Run: headless pygame with SDL's dummy video driver; simulated clock (each Clock.tick advances the game by its frame time, no real sleeping); random seed 0; keys injected as events and as key.get_pressed() state; no mouse input.
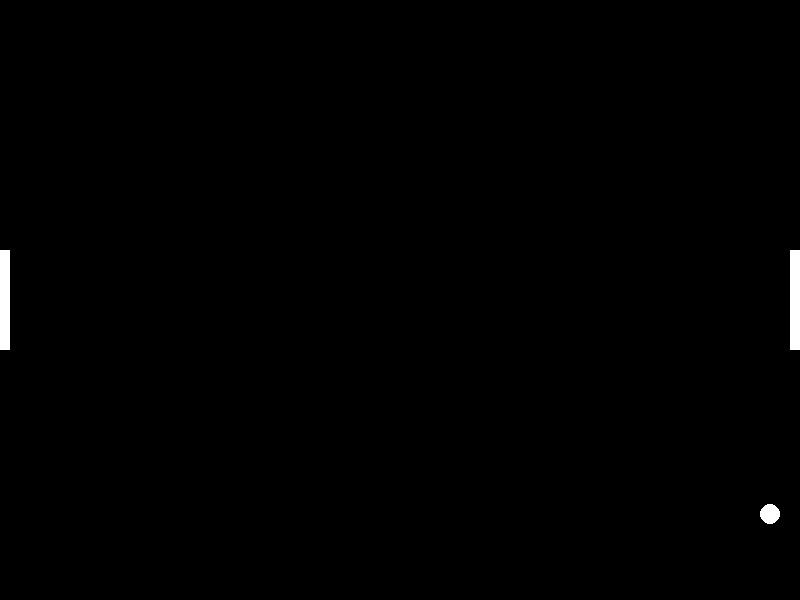
Frame 1 of 4 · flips 1–60 · no input
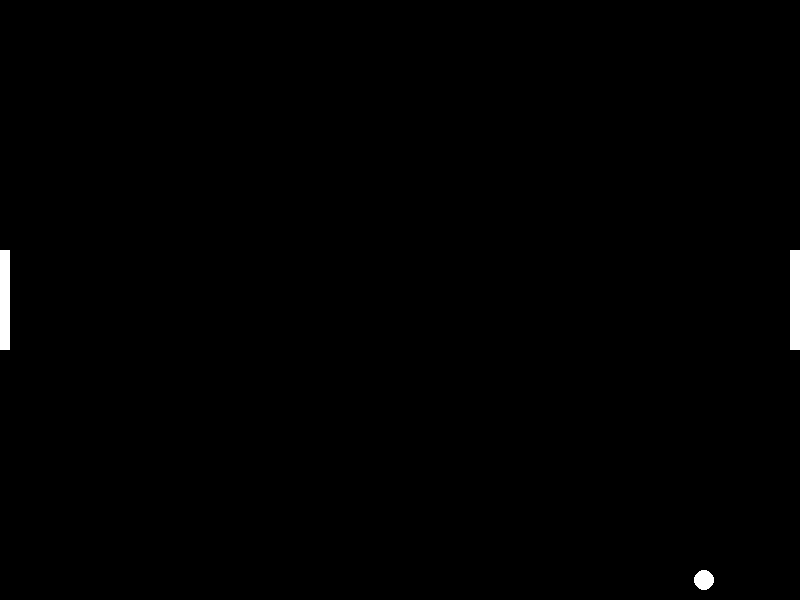
Frame 2 of 4 · flips 61–180 · tapped SPACE, RETURN · held RIGHT (→), D
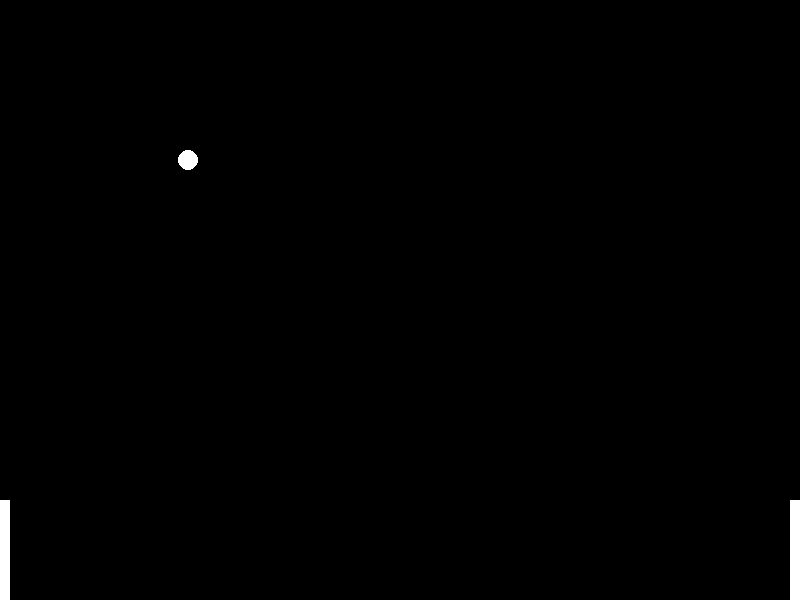
Frame 3 of 4 · flips 181–300 · held DOWN (↓), S
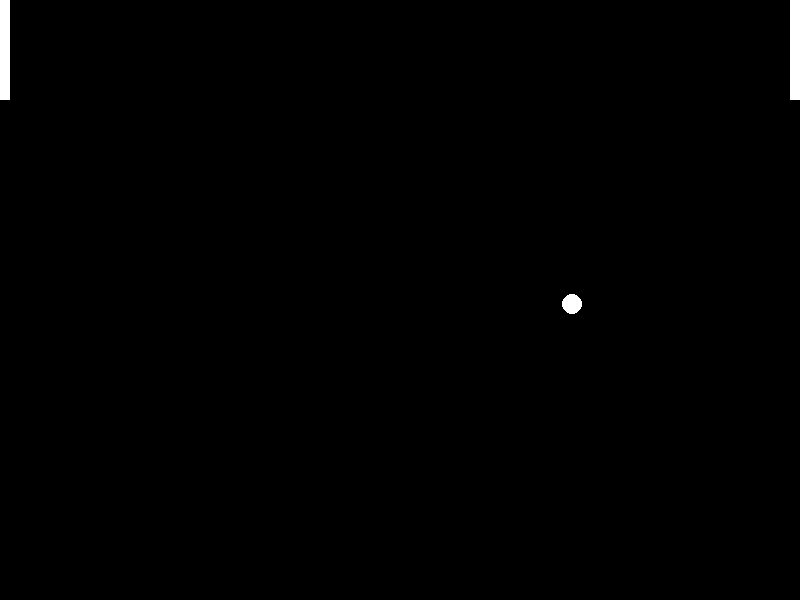
Frame 4 of 4 · flips 301–420 · held LEFT (←), A, UP (↑), W

The pygame program that drew these frames:

import pygame
import sys

# Initialize Pygame
pygame.init()

# Screen dimensions
WIDTH, HEIGHT = 800, 600
screen = pygame.display.set_mode((WIDTH, HEIGHT))
pygame.display.set_caption("Ping Pong")

# Colors
WHITE = (255, 255, 255)
BLACK = (0, 0, 0)

# Paddle dimensions
PADDLE_WIDTH, PADDLE_HEIGHT = 10, 100

# Ball dimensions
BALL_SIZE = 20

# Paddle positions
left_paddle_y = (HEIGHT - PADDLE_HEIGHT) // 2
right_paddle_y = (HEIGHT - PADDLE_HEIGHT) // 2

# Ball position and speed
ball_x, ball_y = WIDTH // 2, HEIGHT // 2
ball_speed_x, ball_speed_y = 6, 6

# Paddle speed
paddle_speed = 10

# Clock
clock = pygame.time.Clock()

# Game loop
while True:
    for event in pygame.event.get():
        if event.type == pygame.QUIT:
            pygame.quit()
            sys.exit()

    # Key presses
    keys = pygame.key.get_pressed()
    if keys[pygame.K_w] and left_paddle_y > 0:
        left_paddle_y -= paddle_speed
    if keys[pygame.K_s] and left_paddle_y < HEIGHT - PADDLE_HEIGHT:
        left_paddle_y += paddle_speed
    if keys[pygame.K_UP] and right_paddle_y > 0:
        right_paddle_y -= paddle_speed
    if keys[pygame.K_DOWN] and right_paddle_y < HEIGHT - PADDLE_HEIGHT:
        right_paddle_y += paddle_speed

    # Ball movement
    ball_x += ball_speed_x
    ball_y += ball_speed_y

    # Ball collision with top and bottom
    if ball_y <= 0 or ball_y >= HEIGHT - BALL_SIZE:
        ball_speed_y *= -1

    # Ball collision with paddles
    if ball_x <= PADDLE_WIDTH and left_paddle_y <= ball_y <= left_paddle_y + PADDLE_HEIGHT:
        ball_speed_x *= -1
    if ball_x >= WIDTH - PADDLE_WIDTH - BALL_SIZE and right_paddle_y <= ball_y <= right_paddle_y + PADDLE_HEIGHT:
        ball_speed_x *= -1

    # Ball out of bounds
    if ball_x <= 0 or ball_x >= WIDTH - BALL_SIZE:
        ball_x, ball_y = WIDTH // 2, HEIGHT // 2
        ball_speed_x *= -1

    # Clear screen
    screen.fill(BLACK)

    # Draw paddles
    pygame.draw.rect(screen, WHITE, (0, left_paddle_y, PADDLE_WIDTH, PADDLE_HEIGHT))
    pygame.draw.rect(screen, WHITE, (WIDTH - PADDLE_WIDTH, right_paddle_y, PADDLE_WIDTH, PADDLE_HEIGHT))

    # Draw ball
    pygame.draw.ellipse(screen, WHITE, (ball_x, ball_y, BALL_SIZE, BALL_SIZE))

    # Update display
    pygame.display.flip()

    # Cap the frame rate
    clock.tick(60)
